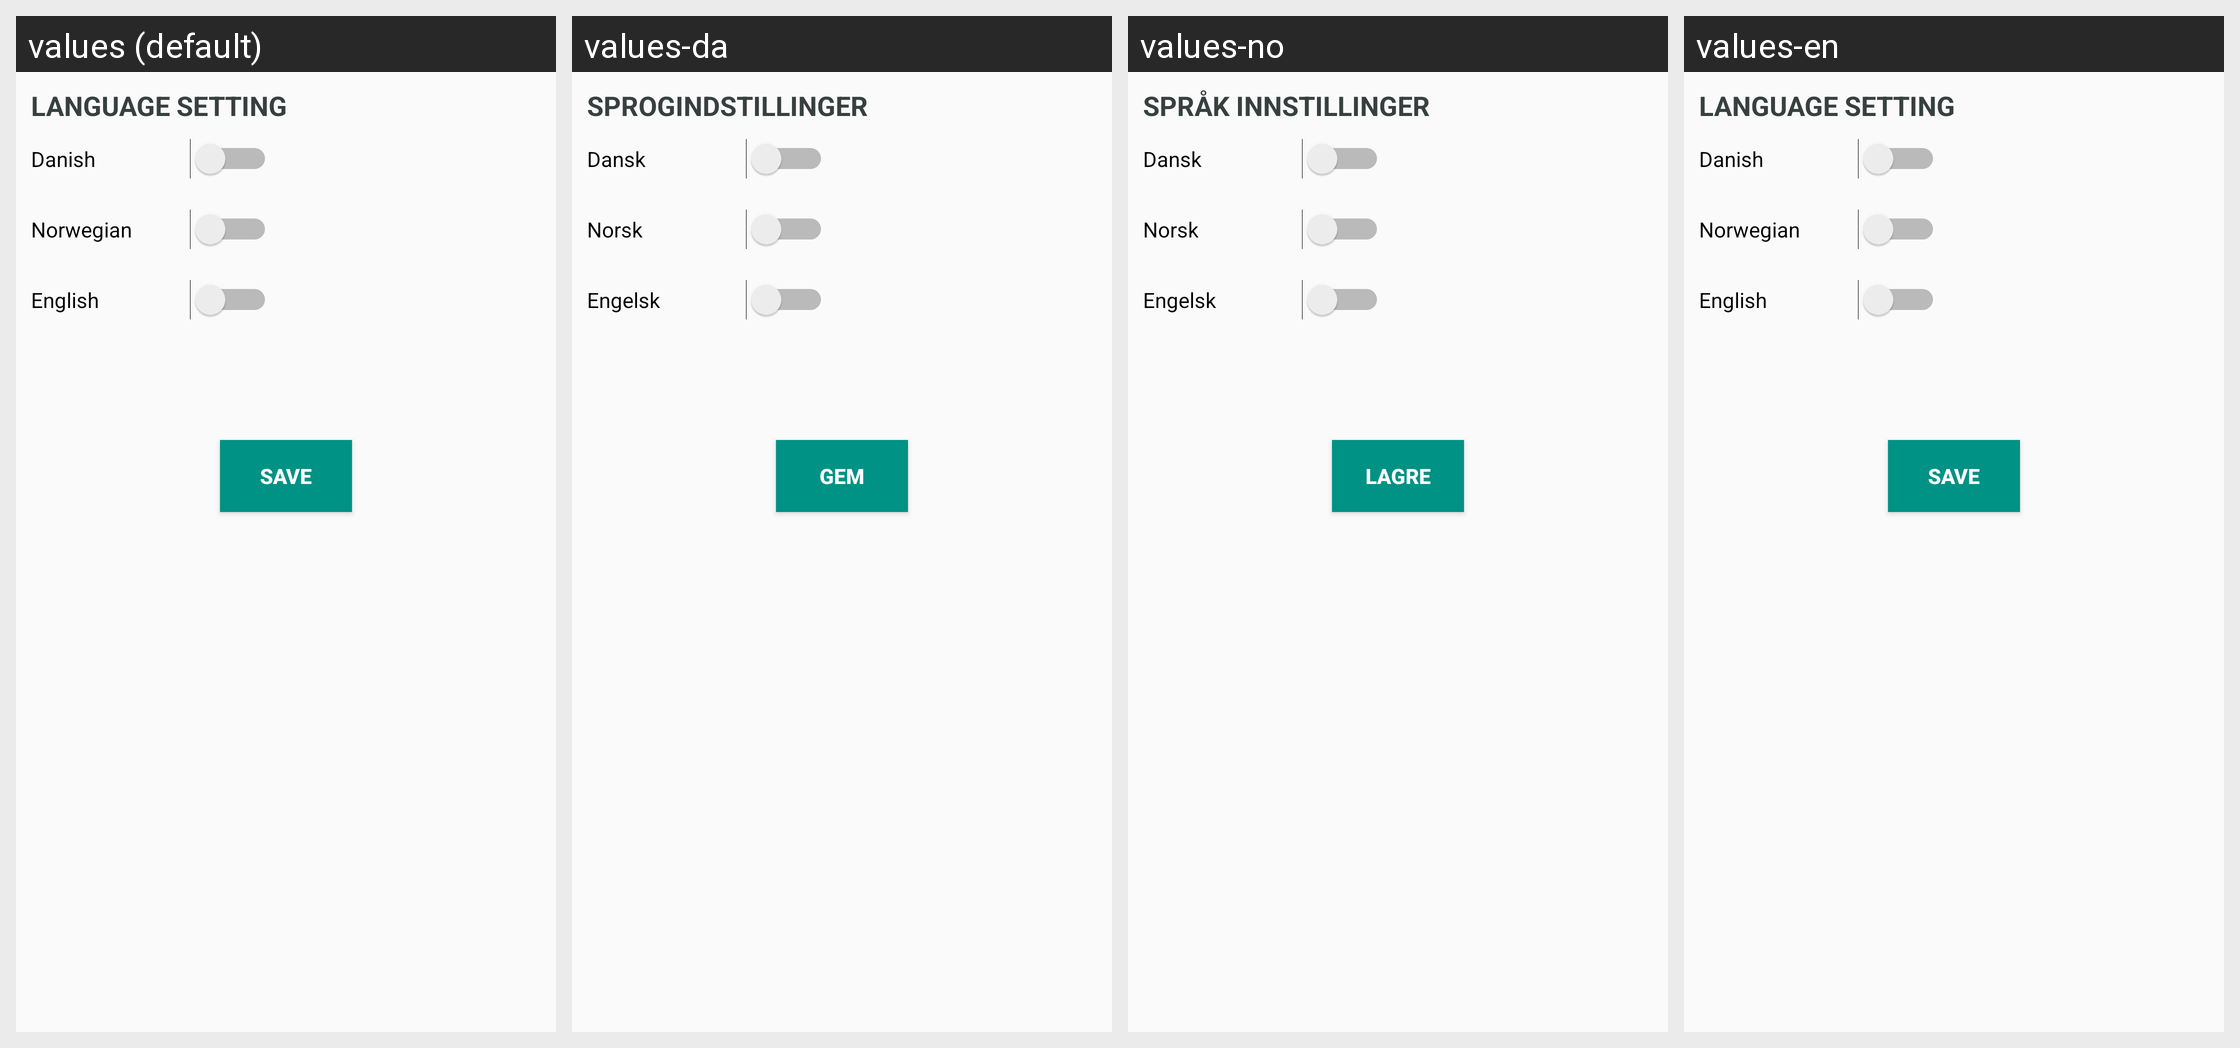

For this localized Android screen grid, give each drawn string resource with its value in every locale shown.
Android screen res/layout/setting.xml rendered under 4 locales, left to right: values (default), values-da, values-no, values-en. Device: Nexus 5 (rendered at 1080×1920; each locale shown at half size, 540×960, under a caption strip naming it); theme AppTheme.
Strings drawn on this screen, with the default value and each locale's value (text and hints the layout hard-codes, and strings that could not be matched under every locale, appear in the picture but are not listed):

language
  values: Language setting
  values-da: Sprogindstillinger
  values-no: Språk innstillinger
  values-en: Language setting

danish
  values: Danish
  values-da: Dansk
  values-no: Dansk
  values-en: Danish

norwegian
  values: Norwegian
  values-da: Norsk
  values-no: Norsk
  values-en: Norwegian

english
  values: English
  values-da: Engelsk
  values-no: Engelsk
  values-en: English

save
  values: Save
  values-da: Gem
  values-no: Lagre
  values-en: Save
